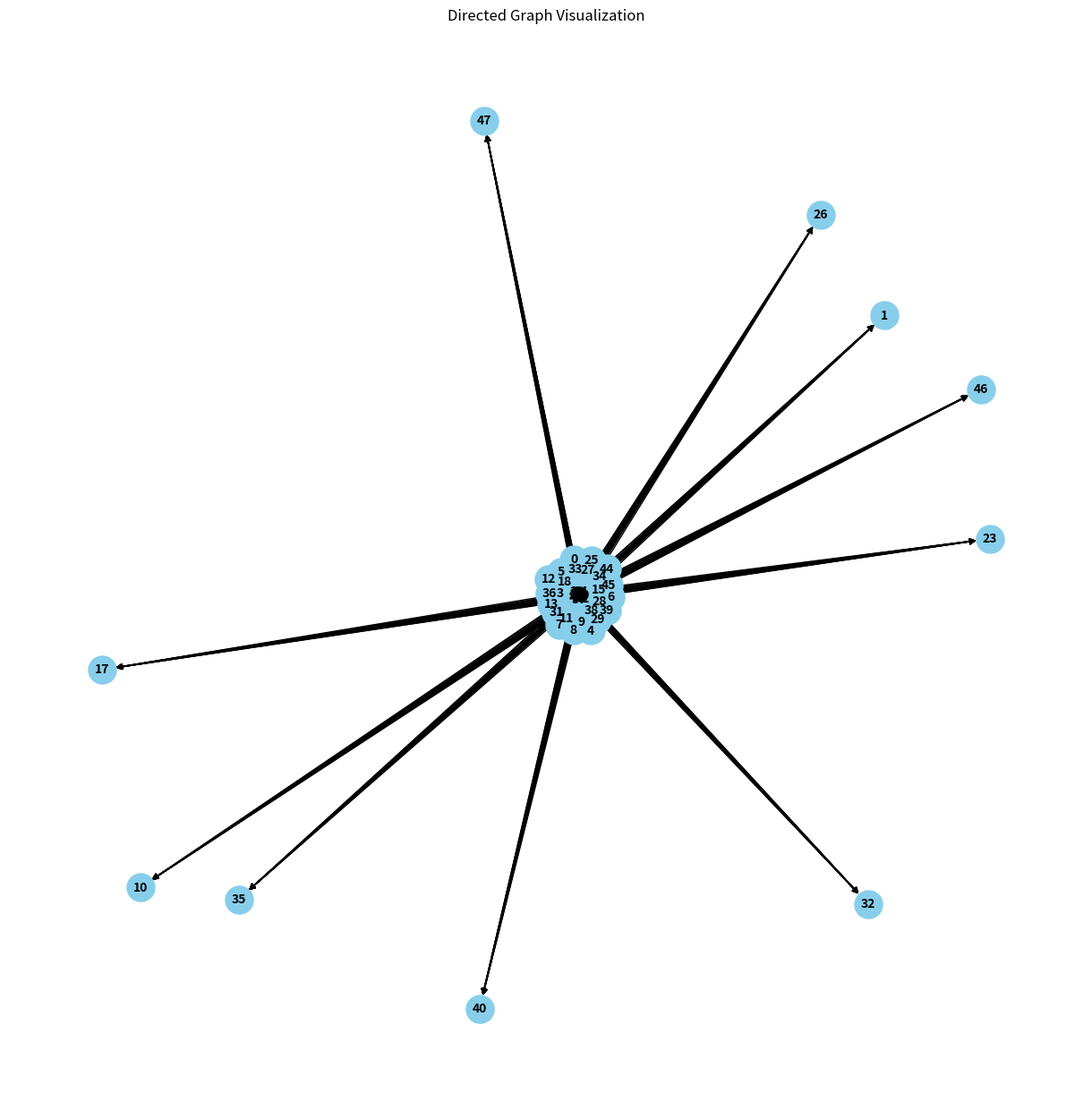

This figure's Python source:
# Given R, this will return <e
from networkx import *
import matplotlib.pyplot as plt 


R = {(15, 21), (38, 23), (7, 17), (18, 17), (15, 30), (7, 26), (18, 26), (15, 39), (7, 35), (18, 35), (29, 32), (8, 9), (0, 5), (8, 18), (0, 14), (11, 14), (21, 46), (0, 23), (11, 23), (33, 20), (44, 20), (44, 29), (4, 2), (44, 38), (2, 32), (25, 34), (33, 47), (22, 10), (44, 47), (25, 43), (3, 6), (34, 21), (45, 21), (37, 17), (34, 30), (45, 30), (3, 24), (37, 26), (3, 33), (37, 35), (22, 46), (3, 42), (38, 9), (7, 3), (15, 16), (7, 21), (18, 21), (7, 30), (18, 30), (48, 40), (41, 1), (21, 32), (0, 9), (6, 43), (41, 10), (44, 15), (33, 24), (44, 24), (25, 20), (44, 33), (25, 29), (33, 42), (44, 42), (25, 38), (3, 1), (14, 1), (34, 16), (45, 16), (25, 47), (3, 10), (14, 10), (22, 23), (3, 19), (22, 32), (3, 37), (15, 2), (36, 43), (28, 39), (7, 16), (18, 16), (48, 17), (5, 46), (48, 26), (29, 22), (48, 35), (29, 40), (33, 1), (6, 47), (44, 1), (33, 10), (44, 10), (41, 23), (25, 6), (33, 19), (44, 19), (41, 32), (25, 15), (44, 28), (25, 24), (33, 37), (34, 2), (44, 37), (25, 33), (45, 2), (2, 40), (3, 5), (25, 42), (3, 14), (13, 46), (24, 46), (3, 23), (14, 23), (14, 32), (15, 6), (7, 2), (18, 2), (28, 34), (36, 47), (9, 30), (28, 43), (29, 17), (6, 24), (29, 26), (29, 35), (6, 42), (21, 40), (44, 5), (25, 1), (33, 14), (44, 14), (25, 10), (33, 23), (44, 23), (2, 17), (25, 19), (2, 26), (25, 28), (2, 35), (13, 32), (24, 32), (3, 9), (16, 46), (36, 24), (28, 20), (28, 29), (36, 42), (28, 47), (6, 10), (9, 43), (6, 19), (29, 21), (21, 17), (29, 30), (21, 26), (6, 37), (21, 35), (6, 46), (39, 43), (44, 9), (25, 5), (44, 18), (25, 14), (43, 40), (36, 1), (16, 32), (36, 10), (28, 6), (36, 19), (5, 22), (28, 24), (36, 37), (9, 20), (28, 33), (3, 47), (5, 40), (28, 42), (6, 14), (29, 16), (9, 47), (6, 23), (6, 32), (39, 47), (25, 9), (31, 43), (12, 39), (43, 17), (12, 48), (43, 26), (13, 22), (43, 35), (13, 40), (24, 40), (28, 1), (36, 14), (28, 10), (36, 23), (5, 17), (28, 19), (36, 32), (5, 26), (9, 24), (5, 35), (28, 37), (29, 2), (8, 46), (19, 46), (30, 46), (39, 24), (39, 42), (12, 34), (20, 47), (4, 30), (31, 47), (12, 43), (4, 39), (13, 17), (24, 17), (4, 48), (13, 26), (24, 26), (13, 35), (24, 35), (16, 40), (28, 5), (9, 1), (28, 14), (9, 10), (38, 46), (5, 21), (28, 23), (9, 19), (48, 1), (5, 30), (8, 32), (19, 32), (39, 10), (8, 41), (0, 37), (11, 37), (39, 19), (0, 46), (11, 46), (31, 24), (39, 37), (12, 20), (39, 46), (12, 29), (31, 42), (12, 38), (4, 34), (12, 47), (4, 43), (13, 21), (16, 17), (13, 30), (16, 26), (16, 35), (38, 32), (28, 9), (5, 16), (9, 14), (27, 22), (8, 27), (27, 40), (8, 36), (20, 1), (31, 1), (0, 32), (11, 32), (39, 14), (20, 10), (31, 10), (0, 41), (12, 6), (39, 23), (31, 19), (42, 47), (39, 32), (12, 15), (12, 24), (31, 37), (4, 20), (12, 33), (4, 29), (12, 42), (4, 38), (13, 16), (4, 47), (38, 27), (5, 2), (15, 34), (38, 36), (15, 43), (7, 39), (18, 39), (27, 17), (7, 48), (8, 13), (27, 26), (8, 22), (27, 35), (0, 18), (8, 31), (0, 27), (8, 40), (19, 40), (30, 40), (0, 36), (12, 1), (31, 14), (12, 10), (41, 46), (20, 23), (4, 6), (31, 23), (12, 19), (20, 32), (4, 15), (31, 32), (12, 28), (4, 24), (12, 37), (13, 2), (4, 33), (34, 43), (45, 43), (3, 46), (14, 46), (38, 13), (15, 20), (38, 22), (15, 29), (38, 31), (38, 40), (7, 34), (18, 34), (15, 47), (42, 1), (7, 43), (18, 43), (42, 10), (27, 21), (8, 17), (19, 17), (27, 30), (0, 13), (30, 17), (8, 26), (19, 26), (30, 26), (0, 22), (11, 22), (8, 35), (19, 35), (30, 35), (0, 31), (0, 40), (11, 40), (12, 5), (39, 22), (4, 1), (12, 14), (4, 10), (33, 46), (12, 23), (44, 46), (4, 19), (34, 20), (43, 1), (45, 20), (4, 28), (3, 32), (34, 47), (45, 47), (38, 17), (15, 24), (38, 26), (7, 20), (18, 20), (15, 33), (38, 35), (7, 29), (18, 29), (15, 42), (7, 38), (8, 3), (27, 16), (7, 47), (18, 47), (8, 21), (42, 23), (0, 17), (11, 17), (8, 30), (0, 26), (11, 26), (0, 35), (11, 35), (33, 32), (44, 32), (12, 9), (4, 5), (44, 41), (25, 37), (4, 14), (25, 46), (34, 24), (45, 24), (3, 27), (22, 40), (34, 42), (45, 42), (3, 36), (15, 1), (37, 47), (15, 10), (7, 6), (18, 6), (15, 19), (38, 21), (7, 15), (38, 30), (7, 24), (18, 24), (15, 37), (27, 2), (7, 33), (18, 33), (7, 42), (18, 42), (27, 20), (0, 3), (8, 16), (0, 21), (11, 21), (11, 30), (44, 27), (41, 40), (25, 23), (44, 36), (34, 1), (45, 1), (25, 32), (4, 9), (34, 10), (45, 10), (25, 41), (22, 17), (34, 19), (45, 19), (3, 13), (22, 26), (3, 22), (22, 35), (34, 37), (45, 37), (3, 31), (3, 40), (14, 40), (15, 5), (7, 1), (18, 1), (15, 14), (38, 16), (7, 10), (18, 10), (15, 23), (36, 46), (7, 19), (18, 19), (15, 32), (7, 28), (7, 37), (8, 2), (18, 37), (48, 47), (29, 43), (0, 16), (11, 16), (41, 17), (44, 13), (41, 26), (33, 22), (44, 22), (41, 35), (25, 18), (44, 31), (25, 27), (33, 40), (44, 40), (25, 36), (37, 1), (34, 14), (45, 14), (37, 10), (34, 23), (45, 23), (3, 17), (14, 17), (45, 32), (3, 26), (14, 26), (3, 35), (14, 35), (38, 2), (15, 9), (7, 5), (18, 5), (7, 14), (18, 14), (28, 46), (7, 23), (9, 42), (18, 23), (27, 1), (29, 20), (0, 2), (11, 2), (29, 47), (33, 17), (44, 17), (25, 13), (33, 26), (44, 26), (25, 22), (33, 35), (44, 35), (25, 31), (25, 40), (2, 47), (3, 21), (37, 23), (3, 30), (15, 13), (28, 32), (7, 9), (18, 9), (48, 10), (9, 37), (9, 46), (6, 22), (29, 24), (48, 46), (6, 40), (29, 42), (44, 3), (21, 47), (33, 21), (44, 21), (25, 17), (33, 30), (44, 30), (25, 26), (25, 35), (3, 16), (36, 22), (28, 27), (36, 40), (9, 23), (28, 36), (29, 1), (9, 32), (5, 43), (29, 10), (48, 23), (6, 17), (29, 19), (48, 32), (6, 26), (6, 35), (29, 37), (2, 1), (25, 3), (33, 16), (44, 16), (2, 10), (20, 46), (31, 46), (25, 21), (3, 2), (43, 47), (13, 43), (36, 17), (28, 13), (36, 26), (5, 20), (28, 22), (36, 35), (28, 31), (28, 40), (21, 1), (5, 47), (29, 14), (21, 10), (6, 21), (29, 23), (6, 30), (33, 2), (44, 2), (25, 16), (12, 46), (2, 23), (4, 42), (22, 1), (13, 20), (13, 47), (24, 47), (36, 21), (28, 17), (36, 30), (5, 24), (28, 26), (9, 22), (28, 35), (5, 42), (9, 40), (6, 16), (42, 46), (21, 23), (39, 40), (44, 6), (25, 2), (12, 32), (43, 10), (12, 41), (4, 37), (4, 46), (13, 24), (43, 46), (13, 42), (5, 1), (36, 16), (16, 47), (5, 10), (5, 19), (28, 21), (9, 17), (28, 30), (9, 26), (5, 37), (6, 2), (9, 35), (42, 32), (27, 43), (6, 20), (8, 39), (39, 17), (8, 48), (39, 26), (31, 22), (39, 35), (12, 18), (12, 27), (20, 40), (4, 23), (31, 40), (12, 36), (13, 1), (24, 1), (4, 32), (13, 10), (24, 10), (4, 41), (43, 23), (13, 19), (43, 32), (13, 37), (36, 2), (36, 20), (38, 39), (5, 14), (28, 16), (15, 46), (5, 23), (9, 21), (5, 32), (8, 34), (27, 47), (0, 30), (8, 43), (0, 39), (39, 21), (20, 17), (31, 17), (0, 48), (12, 13), (39, 30), (20, 26), (31, 26), (12, 22), (20, 35), (4, 18), (31, 35), (12, 31), (4, 27), (12, 40), (4, 36), (16, 1), (13, 14), (16, 10), (34, 46), (13, 23), (24, 23), (45, 46), (28, 2), (38, 34), (38, 43), (9, 16), (7, 46), (18, 46), (27, 24), (6, 1), (8, 20), (8, 29), (27, 42), (8, 38), (42, 40), (0, 34), (39, 16), (8, 47), (19, 47), (30, 47), (0, 43), (11, 43), (31, 21), (12, 17), (31, 30), (4, 13), (12, 26), (4, 22), (12, 35), (4, 31), (34, 32), (4, 40), (37, 46), (16, 23), (38, 20), (15, 27), (38, 29), (9, 2), (15, 36), (7, 32), (18, 32), (38, 47), (27, 10), (7, 41), (8, 6), (27, 19), (8, 15), (42, 17), (8, 24), (42, 26), (27, 37), (0, 20), (11, 20), (8, 33), (39, 2), (27, 46), (0, 29), (42, 35), (8, 42), (0, 38), (12, 3), (39, 20), (31, 16), (0, 47), (11, 47), (12, 21), (4, 17), (12, 30), (4, 26), (4, 35), (37, 32), (3, 39), (38, 6), (15, 22), (38, 24), (7, 18), (15, 31), (38, 33), (7, 27), (18, 27), (15, 40), (38, 42), (7, 36), (8, 1), (18, 36), (19, 1), (27, 14), (30, 1), (8, 10), (19, 10), (27, 23), (0, 6), (30, 10), (8, 19), (27, 32), (0, 15), (8, 28), (0, 24), (11, 24), (8, 37), (31, 2), (0, 33), (0, 42), (11, 42), (31, 20), (4, 3), (44, 39), (12, 16), (44, 48), (4, 21), (34, 22), (45, 22), (34, 40), (45, 40), (3, 34), (38, 1), (22, 47), (3, 43), (38, 10), (15, 17), (38, 19), (7, 13), (18, 13), (15, 26), (7, 22), (18, 22), (15, 35), (38, 37), (7, 31), (18, 31), (7, 40), (8, 5), (18, 40), (0, 1), (11, 1), (8, 14), (0, 10), (11, 10), (8, 23), (19, 23), (29, 46), (0, 19), (11, 19), (30, 23), (30, 32), (39, 1), (0, 28), (12, 2), (44, 34), (41, 47), (25, 30), (33, 43), (44, 43), (25, 39), (4, 16), (34, 17), (45, 17), (2, 46), (25, 48), (34, 26), (45, 26), (3, 20), (34, 35), (45, 35), (3, 29), (37, 40), (38, 5), (14, 47), (38, 14)}
Rlist = list(R)
G = DiGraph(Rlist)

# ex. (1,1)
G.remove_edges_from(selfloop_edges(G)) 

# ex. (1,0), (0,1)
remove = []
for scc in strongly_connected_components(G):
    if len(scc) > 1:
        l = list(scc)
        for i in range(len(l)):
            if i != 0:
                remove.append(l[i])

# remove nodes from the strongly connected components
G.remove_nodes_from(remove)

 # ex. (0,1), (1,2), (0,2)  
G = transitive_reduction(G)

plt.figure(figsize=(12, 12))
pos = spring_layout(G)  # positions for all nodes

draw(G, pos, with_labels=True, node_size=500, node_color="skyblue", font_size=10, font_weight="bold", arrows=True)
plt.title("Directed Graph Visualization")
plt.show()
# f = open("AML-10_k_1.txt", "a")
# f.write(str(G.edges()))
# print(f"edges post trans red: {G.edges}")
